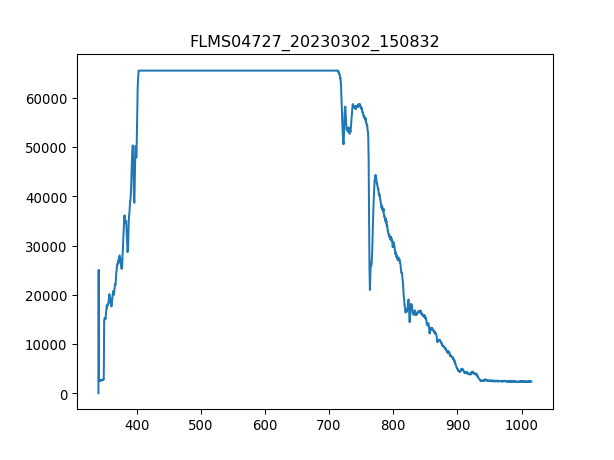

The data file committed next to this chart (first rows):
3.403020900000000211e+02, 1.638374999999999915e+01
3.406731879873454432e+02, 2.506245642857142957e+04
3.410442561190431547e+02, 2.637783750000000055e+03
3.414152943795855890e+02, 2.490329999999999927e+03
3.417863027534650087e+02, 2.600335178571428514e+03
3.421572812251738469e+02, 2.502032678571428733e+03
3.425282297792044233e+02, 2.581610892857142971e+03
3.428991484000489436e+02, 2.558205535714285816e+03
3.432700370722000116e+02, 2.527778571428571468e+03
3.436408957801497763e+02, 2.544162321428571431e+03
3.440117245083906141e+02, 2.574589285714285779e+03
3.443825232414149013e+02, 2.609697321428571286e+03
3.447532919637149575e+02, 2.471605714285714384e+03
3.451240306597831591e+02, 2.583951428571428551e+03
3.454947393141118823e+02, 2.651826964285714439e+03
3.458654179111932763e+02, 2.630762142857142862e+03
3.462360664355199447e+02, 2.656508035714285597e+03
3.466066848715840365e+02, 2.785237500000000182e+03
3.469772732038780418e+02, 2.612037857142857320e+03
3.473478314168941665e+02, 2.733745714285714257e+03
3.477183594951248438e+02, 2.724383571428571486e+03
3.480888574230623931e+02, 2.787578035714285761e+03
3.484593251851991340e+02, 2.820345535714285688e+03
3.488297627660274429e+02, 6.047944285714285797e+03
3.492001701500396962e+02, 1.449727821428571406e+04
3.495705473217281565e+02, 1.472665071428571355e+04
3.499408942655852570e+02, 1.510815803571428660e+04
3.503112109661031468e+02, 1.526965500000000065e+04
3.506814974077744296e+02, 1.485772071428571508e+04
3.510517535750913680e+02, 1.513156339285714239e+04
3.514219794525462248e+02, 1.512454178571428565e+04
3.517921750246313763e+02, 1.567924875000000065e+04
3.521623402758392558e+02, 1.640715535714285579e+04
3.525324751906620122e+02, 1.684249499999999898e+04
3.529025797535921924e+02, 1.701101357142857159e+04
3.532726539491219455e+02, 1.742060732142857159e+04
3.536426977617438752e+02, 1.693845696428571318e+04
3.540127111759500735e+02, 1.785126589285714363e+04
3.543826941762330307e+02, 1.775062285714285827e+04
3.547526467470850093e+02, 1.798467642857142710e+04
3.551225688729983858e+02, 1.812276803571428536e+04
3.554924605384655933e+02, 1.771317428571428536e+04
3.558623217279787809e+02, 1.838958910714285594e+04
3.562321524260304386e+02, 1.862130214285714464e+04
3.566019526171129428e+02, 1.910345249999999942e+04
3.569717222857184993e+02, 1.947091660714285536e+04
3.573414614163394276e+02, 1.975880250000000160e+04
3.577111699934682747e+02, 1.962773249999999825e+04
3.580808480015972464e+02, 1.970731071428571522e+04
3.584504954252187190e+02, 1.955049482142857232e+04
3.588201122488250689e+02, 1.895599874999999884e+04
3.591896984569085021e+02, 1.788403339285714173e+04
3.595592540339615653e+02, 1.835214053571428667e+04
3.599287789644763507e+02, 1.810638428571428449e+04
3.602982732329454620e+02, 1.747912071428571289e+04
3.606677368238611052e+02, 1.754699625000000015e+04
3.610371697217156566e+02, 1.775062285714285827e+04
3.614065719110013788e+02, 1.843874035714285856e+04
3.617759433762107619e+02, 1.887876107142857290e+04
3.621452841018360118e+02, 1.943580857142856985e+04
3.625145940723696185e+02, 1.943580857142856985e+04
... 1,987 more rows
